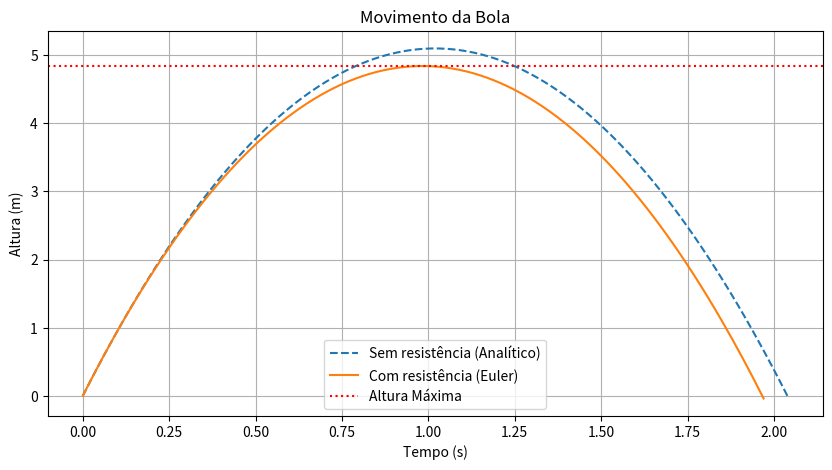

The matplotlib source for this figure:
import numpy as np
import matplotlib.pyplot as plt

def movimento_analitico(v0, g=9.81):
    t_subida = v0 / g  
    t_total = 2 * t_subida  
    
    def y(t):
        return v0 * t - 0.5 * g * t**2
    
    return y, t_subida, t_total

def metodo_de_euler(dt=0.01, v0=10, g=9.81, v_terminal=100/3.6):
    k = g / v_terminal**2 
    
    t = [0]
    v = [v0]
    y = [0]
    
    while y[-1] >= 0 or v[-1] > 0:
        a = -g * (1 + (v[-1]/v_terminal)**2)
        v_new = v[-1] + a * dt
        y_new = y[-1] + v[-1] * dt
        
        v.append(v_new)
        y.append(y_new)
        t.append(t[-1] + dt)
    
    return np.array(t), np.array(y), np.array(v)

y_analitico, t_max, t_total = movimento_analitico(10)
print(f"Altura máxima (sem resistência): {y_analitico(t_max):.2f} m, Tempo até altura máxima: {t_max:.2f} s")
print(f"Tempo total (sem resistência): {t_total:.2f} s")

t, y, v = metodo_de_euler()
altura_max_numerica = np.max(y)
tempo_max_numerico = t[np.argmax(y)]
tempo_total_numerico = t[-1]

print(f"Altura máxima (com resistência): {altura_max_numerica:.2f} m, Tempo até altura máxima: {tempo_max_numerico:.2f} s")
print(f"Tempo total (com resistência): {tempo_total_numerico:.2f} s")

tl = np.linspace(0, t_total, 100)
yl = [y_analitico(ti) for ti in tl]

plt.figure(figsize=(10, 5))
plt.plot(tl, yl, label='Sem resistência (Analítico)', linestyle='dashed')
plt.plot(t, y, label='Com resistência (Euler)', linestyle='solid')
plt.axhline(altura_max_numerica, linestyle='dotted', color='red', label='Altura Máxima')
plt.xlabel('Tempo (s)')
plt.ylabel('Altura (m)')
plt.legend()
plt.title('Movimento da Bola')
plt.grid()
plt.show()